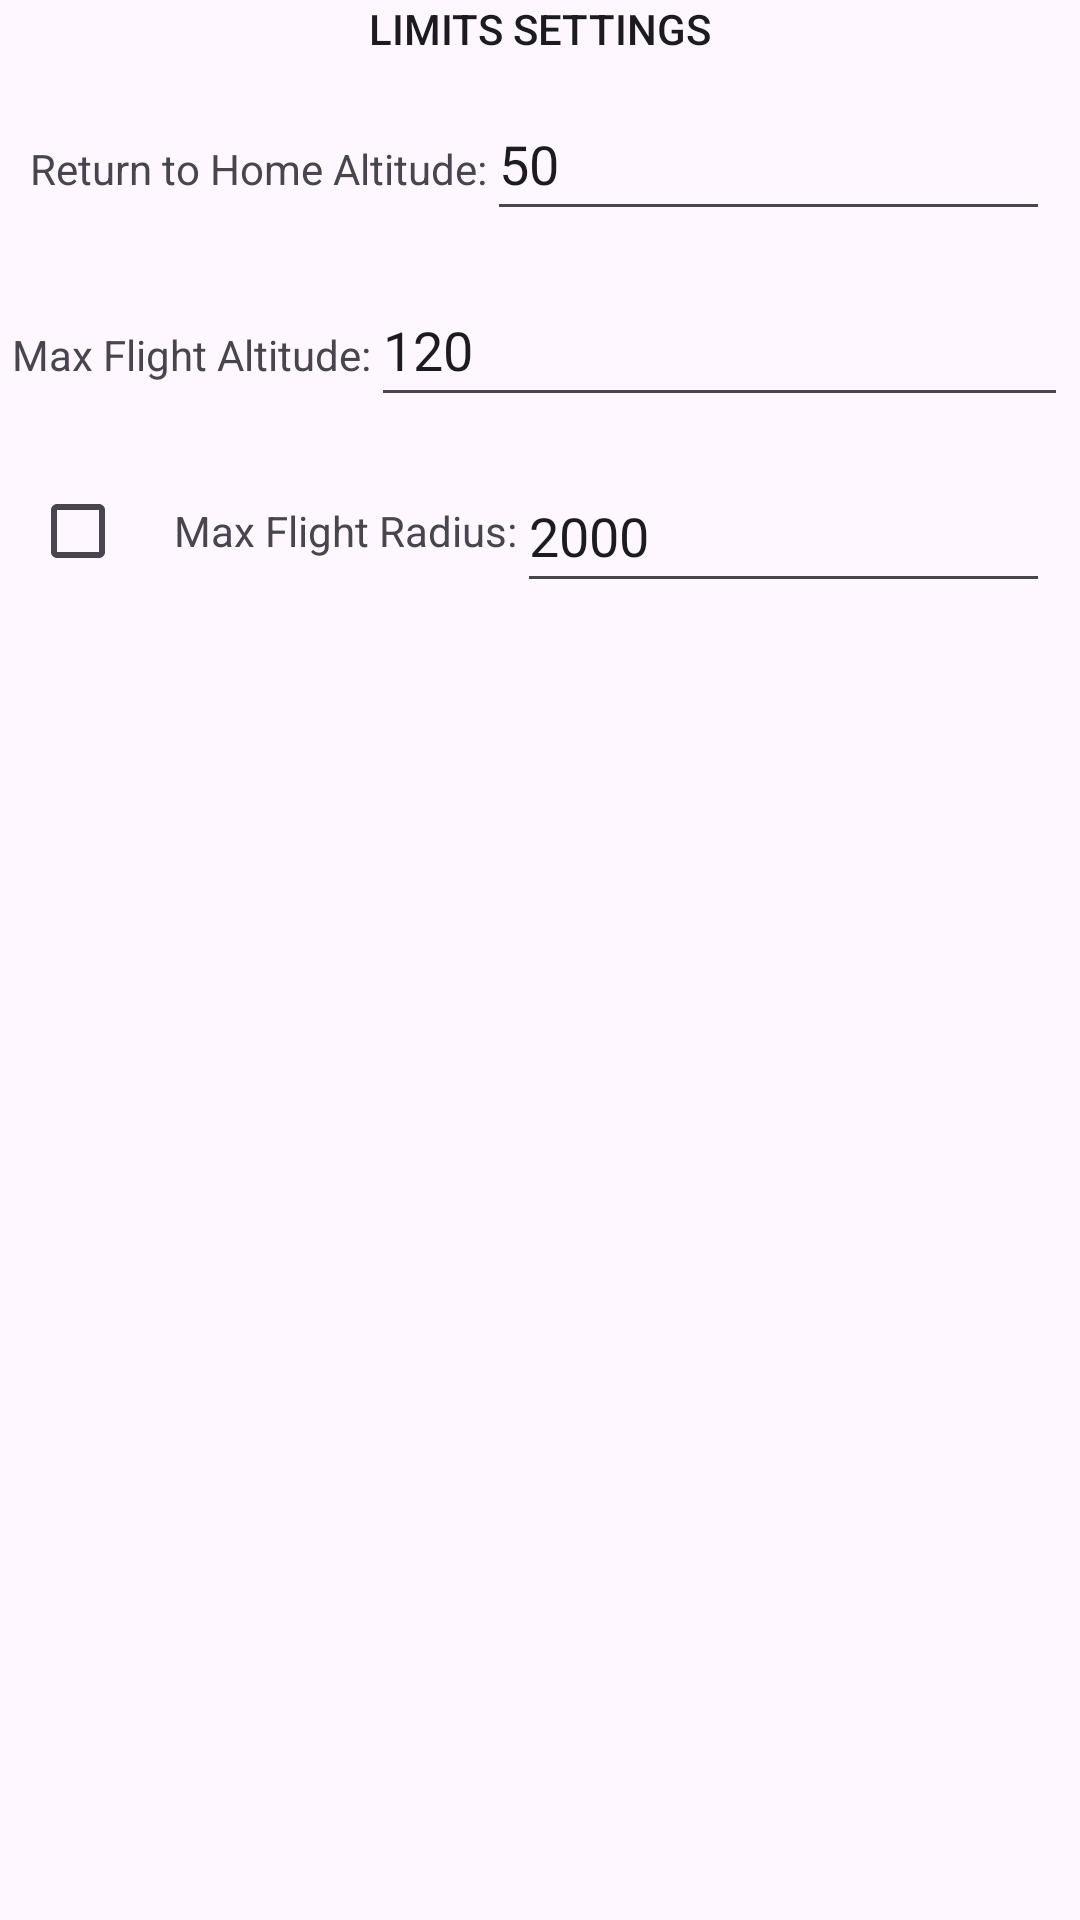

Write the Android layout XML for this screen, with the resource values it uses.
<!-- AndroidManifest.xml: application theme AppTheme.NoActionBar -->
<!-- res/layout/dialog_limits_setting.xml -->
<?xml version="1.0" encoding="utf-8"?>
<LinearLayout xmlns:android="http://schemas.android.com/apk/res/android"
    android:layout_width="match_parent"
    android:layout_height="wrap_content"
    android:orientation="vertical"
    android:layout_marginBottom="10dp"
    android:layout_marginTop="10dp"
    android:layout_marginLeft="10dp"
    android:layout_marginRight="10dp">

    <TextView
        android:layout_width="wrap_content"
        android:layout_height="wrap_content"
        android:layout_gravity="center_horizontal"
        android:text="@string/limits_settings"
        android:textAppearance="@style/TextAppearance.AppCompat.Button" />

    <LinearLayout
        android:layout_width="match_parent"
        android:layout_height="wrap_content"
        android:orientation="horizontal"
        android:layout_marginBottom="10dp"
        android:layout_marginTop="10dp"
        android:layout_marginLeft="10dp"
        android:layout_marginRight="10dp">

        <TextView
            android:layout_width="wrap_content"
            android:layout_height="wrap_content"
            android:text="@string/return_to_home_altitude" />

        <EditText
            android:id="@+id/rth_altitude"
            android:layout_width="match_parent"
            android:layout_height="48dp"
            android:text="50" />
    </LinearLayout>

    <LinearLayout
        android:layout_width="match_parent"
        android:layout_height="wrap_content"
        android:orientation="horizontal"
        android:layout_marginBottom="4dp"
        android:layout_marginTop="4dp"
        android:layout_marginLeft="4dp"
        android:layout_marginRight="4dp">

        <TextView
            android:layout_width="wrap_content"
            android:layout_height="wrap_content"
            android:text="@string/max_flight_altitude" />

        <EditText
            android:id="@+id/max_flight_altitude"
            android:layout_width="match_parent"
            android:layout_height="48dp"
            android:text="120" />
    </LinearLayout>

    <LinearLayout
        android:layout_width="match_parent"
        android:layout_height="wrap_content"
        android:orientation="horizontal"
        android:layout_marginBottom="10dp"
        android:layout_marginTop="10dp"
        android:layout_marginLeft="10dp"
        android:layout_marginRight="10dp">

        <CheckBox
            android:id="@+id/cb_max_flight_radius_enabled"
            android:layout_width="wrap_content"
            android:layout_height="wrap_content"
            android:checked="false"
            android:text="" />

        <TextView
            android:layout_width="wrap_content"
            android:layout_height="wrap_content"
            android:text="@string/max_flight_radius" />

        <EditText
            android:id="@+id/max_flight_radius"
            android:layout_width="match_parent"
            android:layout_height="match_parent"
            android:text="2000" />

    </LinearLayout>

</LinearLayout>
<!-- resources referenced by this layout -->
<resources>
  <string name="limits_settings">Limits Settings</string>
  <string name="max_flight_altitude">Max Flight Altitude:</string>
  <string name="max_flight_radius">Max Flight Radius:</string>
  <string name="return_to_home_altitude">Return to Home Altitude:</string>
  <style name="AppTheme.NoActionBar">
          <item name="windowActionBar">false</item>
          <item name="windowNoTitle">true</item>
      </style>
</resources>
